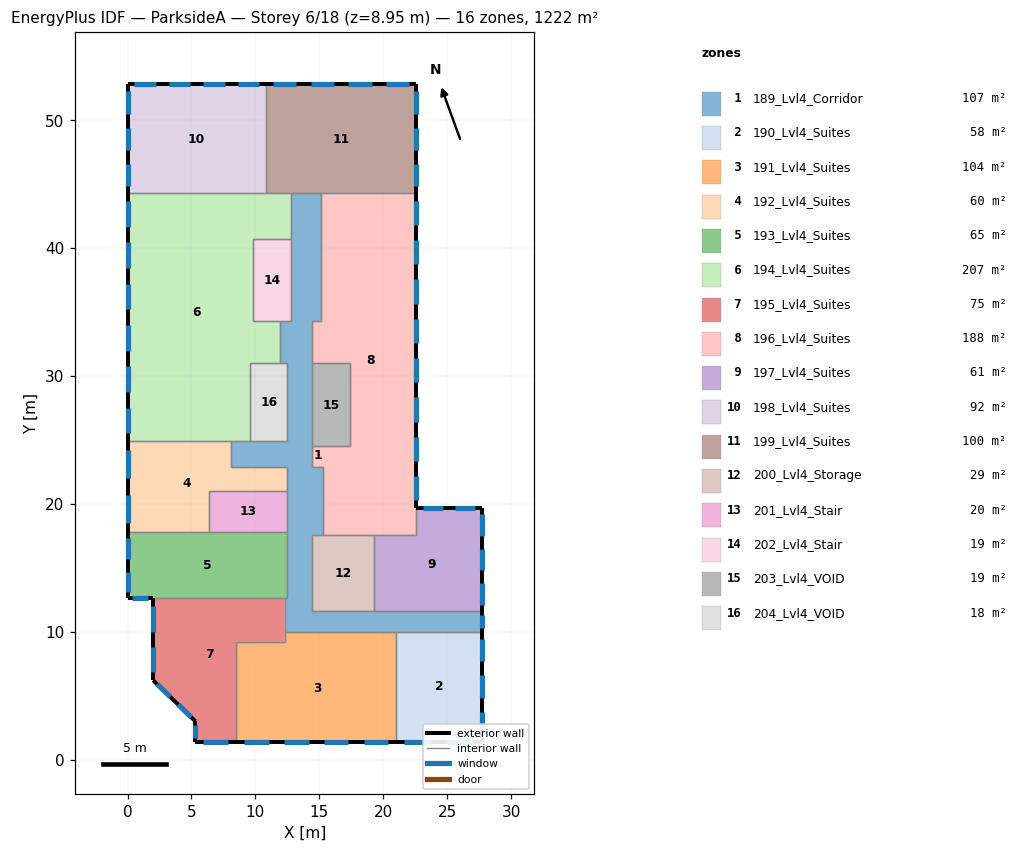
=== STOREY PLAN SPEC (per zone: floor XY polygon, exterior-wall plan segments, windows/doors) ===
zone 1: 189_Lvl4_Corridor  (106.5 m²)
  floor: (15.10, 44.30) (15.10, 34.30) (14.40, 34.30) (14.40, 22.90) (15.30, 22.90) (15.30, 17.60) (14.40, 17.60) (14.40, 11.60) (27.70, 11.60) (27.70, 10.00) (12.30, 10.00) (12.30, 12.60) (12.50, 12.60) (12.50, 22.90) (8.10, 22.90) (8.10, 24.90) (12.50, 24.90) (12.50, 31.00) (11.90, 31.00) (11.90, 34.30) (12.80, 34.30) (12.80, 44.30)
  exterior wall: (27.70, 10.00) – (27.70, 11.60)  [1.6 m]
    window: (27.70, 10.30) – (27.70, 11.30)  [2.0 m²]
  interior walls: 29
zone 2: 190_Lvl4_Suites  (57.6 m²)
  floor: (27.70, 10.00) (27.70, 1.40) (21.00, 1.40) (21.00, 10.00)
  exterior wall: (21.00, 1.40) – (27.70, 1.40)  [6.7 m]
    window: (24.99, 1.40) – (27.06, 1.40)  [4.2 m²]
    window: (21.64, 1.40) – (23.71, 1.40)  [4.2 m²]
  exterior wall: (27.70, 1.40) – (27.70, 10.00)  [8.6 m]
    window: (27.70, 4.81) – (27.70, 6.59)  [3.6 m²]
    window: (27.70, 7.68) – (27.70, 9.45)  [3.6 m²]
    window: (27.70, 1.95) – (27.70, 3.72)  [3.6 m²]
  interior walls: 2
zone 3: 191_Lvl4_Suites  (104.5 m²)
  floor: (21.00, 10.00) (21.00, 1.40) (8.50, 1.40) (8.50, 9.20) (12.30, 9.20) (12.30, 10.00)
  exterior wall: (8.50, 1.40) – (21.00, 1.40)  [12.5 m]
    window: (15.34, 1.40) – (17.28, 1.40)  [3.9 m²]
    window: (9.09, 1.40) – (11.03, 1.40)  [3.9 m²]
    window: (12.22, 1.40) – (14.16, 1.40)  [3.9 m²]
    window: (18.47, 1.40) – (20.41, 1.40)  [3.9 m²]
  interior walls: 5
zone 4: 192_Lvl4_Suites  (60.4 m²)
  floor: (12.50, 22.90) (12.50, 21.00) (6.40, 21.00) (6.40, 17.80) (0.00, 17.80) (0.00, 24.90) (8.10, 24.90) (8.10, 22.90)
  exterior wall: (0.00, 24.90) – (0.00, 17.80)  [7.1 m]
    window: (0.00, 24.22) – (0.00, 22.03)  [4.4 m²]
    window: (0.00, 20.67) – (0.00, 18.48)  [4.4 m²]
  interior walls: 7
zone 5: 193_Lvl4_Suites  (65.0 m²)
  floor: (12.50, 17.80) (12.50, 12.60) (0.00, 12.60) (0.00, 17.80)
  exterior wall: (0.00, 17.80) – (0.00, 12.60)  [5.2 m]
    window: (0.00, 17.31) – (0.00, 15.69)  [3.2 m²]
    window: (0.00, 14.71) – (0.00, 13.09)  [3.2 m²]
  exterior wall: (0.00, 12.60) – (2.00, 12.60)  [2.0 m]
    window: (0.38, 12.60) – (1.62, 12.60)  [2.5 m²]
  interior walls: 5
zone 6: 194_Lvl4_Suites  (206.6 m²)
  floor: (12.80, 44.30) (12.80, 40.70) (9.80, 40.70) (9.80, 34.30) (11.90, 34.30) (11.90, 31.00) (9.60, 31.00) (9.60, 24.90) (0.00, 24.90) (0.00, 44.30)
  exterior wall: (0.00, 44.30) – (0.00, 24.90)  [19.4 m]
    window: (0.00, 37.22) – (0.00, 35.22)  [4.0 m²]
    window: (0.00, 27.52) – (0.00, 25.52)  [4.0 m²]
    window: (0.00, 33.98) – (0.00, 31.98)  [4.0 m²]
    window: (0.00, 30.75) – (0.00, 28.75)  [4.0 m²]
    window: (0.00, 40.45) – (0.00, 38.45)  [4.0 m²]
    window: (0.00, 43.68) – (0.00, 41.68)  [4.0 m²]
  interior walls: 11
zone 7: 195_Lvl4_Suites  (75.2 m²)
  floor: (12.30, 12.60) (12.30, 9.20) (8.50, 9.20) (8.50, 1.40) (5.30, 1.40) (5.30, 3.00) (2.00, 6.20) (2.00, 12.60)
  exterior wall: (2.00, 6.20) – (5.30, 3.00)  [4.6 m]
    window: (2.31, 5.90) – (3.34, 4.90)  [2.8 m²]
    window: (3.96, 4.30) – (4.99, 3.30)  [2.8 m²]
  exterior wall: (5.30, 3.00) – (5.30, 1.40)  [1.6 m]
    window: (5.30, 2.70) – (5.30, 1.70)  [2.0 m²]
  exterior wall: (5.30, 1.40) – (8.50, 1.40)  [3.2 m]
    window: (5.91, 1.40) – (7.89, 1.40)  [4.0 m²]
  exterior wall: (2.00, 12.60) – (2.00, 6.20)  [6.4 m]
    window: (2.00, 8.79) – (2.00, 6.81)  [4.0 m²]
    window: (2.00, 11.99) – (2.00, 10.01)  [4.0 m²]
  interior walls: 5
zone 8: 196_Lvl4_Suites  (187.7 m²)
  floor: (22.60, 44.30) (22.60, 17.60) (15.30, 17.60) (15.30, 22.90) (14.40, 22.90) (14.40, 24.50) (17.40, 24.50) (17.40, 31.00) (14.40, 31.00) (14.40, 34.30) (15.10, 34.30) (15.10, 44.30)
  exterior wall: (22.60, 19.70) – (22.60, 44.30)  [24.6 m]
    window: (22.60, 41.81) – (22.60, 43.71)  [3.8 m²]
    window: (22.60, 35.66) – (22.60, 37.56)  [3.8 m²]
    window: (22.60, 29.51) – (22.60, 31.41)  [3.8 m²]
    window: (22.60, 23.36) – (22.60, 25.26)  [3.8 m²]
    window: (22.60, 20.29) – (22.60, 22.19)  [3.8 m²]
    window: (22.60, 32.59) – (22.60, 34.49)  [3.8 m²]
    window: (22.60, 26.44) – (22.60, 28.34)  [3.8 m²]
    window: (22.60, 38.74) – (22.60, 40.64)  [3.8 m²]
  interior walls: 13
zone 9: 197_Lvl4_Suites  (61.1 m²)
  floor: (27.70, 19.70) (27.70, 11.60) (19.30, 11.60) (19.30, 17.60) (22.60, 17.60) (22.60, 19.70)
  exterior wall: (27.70, 11.60) – (27.70, 19.70)  [8.1 m]
    window: (27.70, 12.11) – (27.70, 13.79)  [3.3 m²]
    window: (27.70, 14.81) – (27.70, 16.49)  [3.3 m²]
    window: (27.70, 17.51) – (27.70, 19.19)  [3.3 m²]
  exterior wall: (27.70, 19.70) – (22.60, 19.70)  [5.1 m]
    window: (27.21, 19.70) – (25.64, 19.70)  [3.2 m²]
    window: (24.66, 19.70) – (23.09, 19.70)  [3.2 m²]
  interior walls: 4
zone 10: 198_Lvl4_Suites  (91.9 m²)
  floor: (10.81, 52.80) (10.81, 44.30) (0.00, 44.30) (0.00, 52.80)
  exterior wall: (10.81, 52.80) – (0.00, 52.80)  [10.8 m]
    window: (10.30, 52.80) – (8.62, 52.80)  [3.3 m²]
    window: (2.19, 52.80) – (0.51, 52.80)  [3.3 m²]
    window: (4.89, 52.80) – (3.22, 52.80)  [3.3 m²]
    window: (7.60, 52.80) – (5.92, 52.80)  [3.3 m²]
  exterior wall: (0.00, 52.80) – (0.00, 44.30)  [8.5 m]
    window: (0.00, 46.59) – (0.00, 44.84)  [3.5 m²]
    window: (0.00, 49.43) – (0.00, 47.67)  [3.5 m²]
    window: (0.00, 52.26) – (0.00, 50.51)  [3.5 m²]
  interior walls: 2
zone 11: 199_Lvl4_Suites  (100.2 m²)
  floor: (22.60, 52.80) (22.60, 44.30) (10.81, 44.30) (10.81, 52.80)
  exterior wall: (22.60, 44.30) – (22.60, 52.80)  [8.5 m]
    window: (22.60, 47.67) – (22.60, 49.43)  [3.5 m²]
    window: (22.60, 44.84) – (22.60, 46.59)  [3.5 m²]
    window: (22.60, 50.51) – (22.60, 52.26)  [3.5 m²]
  exterior wall: (22.60, 52.80) – (10.81, 52.80)  [11.8 m]
    window: (16.15, 52.80) – (14.32, 52.80)  [3.7 m²]
    window: (19.09, 52.80) – (17.27, 52.80)  [3.7 m²]
    window: (22.04, 52.80) – (20.21, 52.80)  [3.7 m²]
    window: (13.20, 52.80) – (11.37, 52.80)  [3.7 m²]
  interior walls: 4
zone 12: 200_Lvl4_Storage  (29.4 m²)
  floor: (19.30, 17.60) (19.30, 11.60) (14.40, 11.60) (14.40, 17.60)
  interior walls: 5
zone 13: 201_Lvl4_Stair  (19.5 m²)
  floor: (12.50, 21.00) (12.50, 17.80) (6.40, 17.80) (6.40, 21.00)
  interior walls: 4
zone 14: 202_Lvl4_Stair  (19.2 m²)
  floor: (12.80, 40.70) (12.80, 34.30) (9.80, 34.30) (9.80, 40.70)
  interior walls: 5
zone 15: 203_Lvl4_VOID  (19.5 m²)
  floor: (17.40, 31.00) (17.40, 24.50) (14.40, 24.50) (14.40, 31.00)
  interior walls: 4
zone 16: 204_Lvl4_VOID  (17.7 m²)
  floor: (12.50, 31.00) (12.50, 24.90) (9.60, 24.90) (9.60, 31.00)
  interior walls: 5

=== DERIVED (storey summary) ===
Building: ParksideA
Storey: 6 of 18  (floor level z = 8.95 m)
Storey gross floor area: 1222.0 m²
Zones on this storey: 16
  - 189_Lvl4_Corridor: floor 106.5 m²; exterior wall 1.6 m (4.7 m²); 1 window(s) 2.0 m²; WWR 42.0%
  - 190_Lvl4_Suites: floor 57.6 m²; exterior wall 15.3 m (45.1 m²); 5 window(s) 19.0 m²; WWR 42.0%
  - 191_Lvl4_Suites: floor 104.5 m²; exterior wall 12.5 m (36.9 m²); 4 window(s) 15.5 m²; WWR 42.0%
  - 192_Lvl4_Suites: floor 60.4 m²; exterior wall 7.1 m (20.9 m²); 2 window(s) 8.8 m²; WWR 42.0%
  - 193_Lvl4_Suites: floor 65.0 m²; exterior wall 7.2 m (21.2 m²); 3 window(s) 8.9 m²; WWR 42.0%
  - 194_Lvl4_Suites: floor 206.6 m²; exterior wall 19.4 m (57.2 m²); 6 window(s) 24.0 m²; WWR 42.0%
  - 195_Lvl4_Suites: floor 75.2 m²; exterior wall 15.8 m (46.6 m²); 6 window(s) 19.6 m²; WWR 42.0%
  - 196_Lvl4_Suites: floor 187.7 m²; exterior wall 24.6 m (72.6 m²); 8 window(s) 30.5 m²; WWR 42.0%
  - 197_Lvl4_Suites: floor 61.1 m²; exterior wall 13.2 m (38.9 m²); 5 window(s) 16.4 m²; WWR 42.0%
  - 198_Lvl4_Suites: floor 91.9 m²; exterior wall 19.3 m (57.0 m²); 7 window(s) 23.9 m²; WWR 42.0%
  - 199_Lvl4_Suites: floor 100.2 m²; exterior wall 20.3 m (59.8 m²); 7 window(s) 25.1 m²; WWR 42.0%
  - 200_Lvl4_Storage: floor 29.4 m²
  - 201_Lvl4_Stair: floor 19.5 m²
  - 202_Lvl4_Stair: floor 19.2 m²
  - 203_Lvl4_VOID: floor 19.5 m²
  - 204_Lvl4_VOID: floor 17.7 m²
Zone adjacency (shared interzone walls):
  - 189_Lvl4_Corridor ↔ 190_Lvl4_Suites
  - 189_Lvl4_Corridor ↔ 191_Lvl4_Suites
  - 189_Lvl4_Corridor ↔ 192_Lvl4_Suites
  - 189_Lvl4_Corridor ↔ 193_Lvl4_Suites
  - 189_Lvl4_Corridor ↔ 194_Lvl4_Suites
  - 189_Lvl4_Corridor ↔ 195_Lvl4_Suites
  - 189_Lvl4_Corridor ↔ 196_Lvl4_Suites
  - 189_Lvl4_Corridor ↔ 197_Lvl4_Suites
  - 189_Lvl4_Corridor ↔ 199_Lvl4_Suites
  - 189_Lvl4_Corridor ↔ 200_Lvl4_Storage
  - 189_Lvl4_Corridor ↔ 201_Lvl4_Stair
  - 189_Lvl4_Corridor ↔ 202_Lvl4_Stair
  - 189_Lvl4_Corridor ↔ 203_Lvl4_VOID
  - 189_Lvl4_Corridor ↔ 204_Lvl4_VOID
  - 190_Lvl4_Suites ↔ 191_Lvl4_Suites
  - 191_Lvl4_Suites ↔ 195_Lvl4_Suites
  - 192_Lvl4_Suites ↔ 193_Lvl4_Suites
  - 192_Lvl4_Suites ↔ 194_Lvl4_Suites
  - 192_Lvl4_Suites ↔ 201_Lvl4_Stair
  - 193_Lvl4_Suites ↔ 195_Lvl4_Suites
  - 193_Lvl4_Suites ↔ 201_Lvl4_Stair
  - 194_Lvl4_Suites ↔ 198_Lvl4_Suites
  - 194_Lvl4_Suites ↔ 199_Lvl4_Suites
  - 194_Lvl4_Suites ↔ 202_Lvl4_Stair
  - 194_Lvl4_Suites ↔ 204_Lvl4_VOID
  - 196_Lvl4_Suites ↔ 197_Lvl4_Suites
  - 196_Lvl4_Suites ↔ 199_Lvl4_Suites
  - 196_Lvl4_Suites ↔ 200_Lvl4_Storage
  - 196_Lvl4_Suites ↔ 203_Lvl4_VOID
  - 197_Lvl4_Suites ↔ 200_Lvl4_Storage
  - 198_Lvl4_Suites ↔ 199_Lvl4_Suites